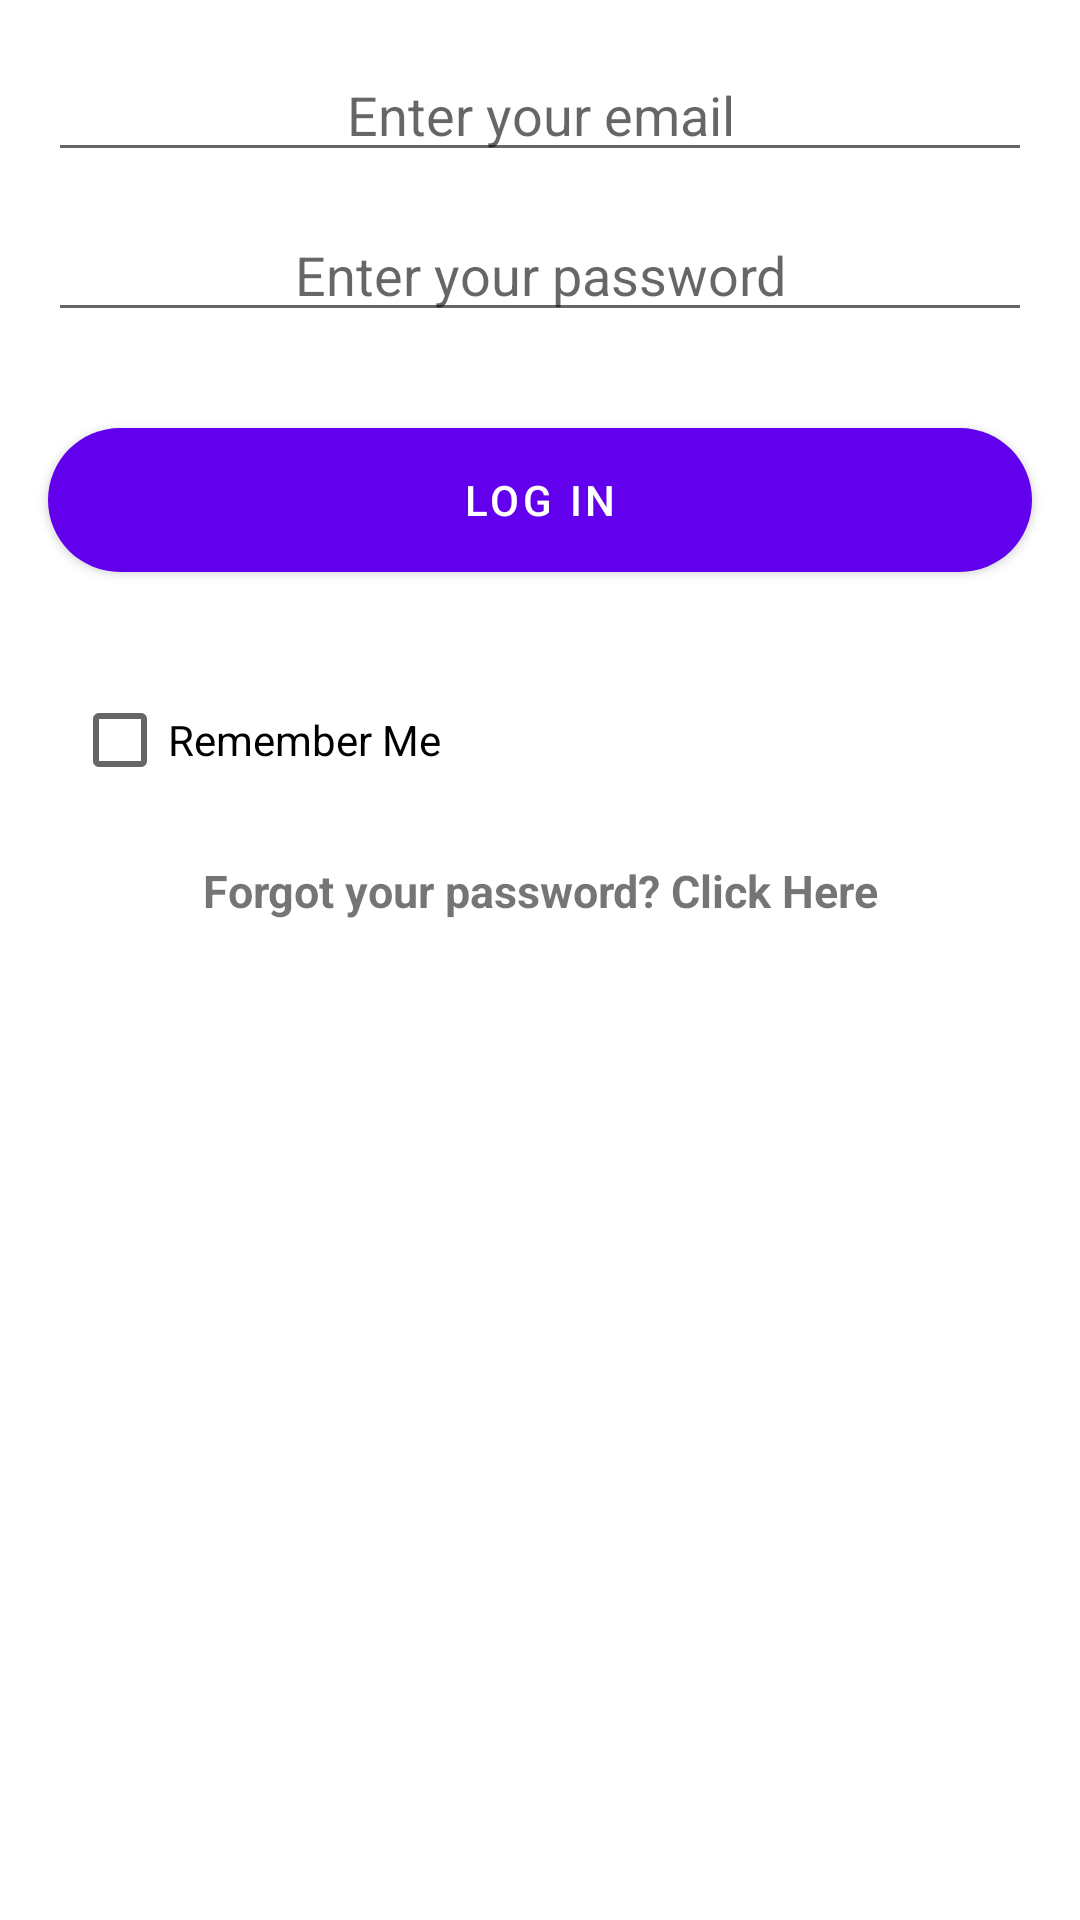

Reconstruct the res/layout file that produces this screen, plus the resources it refers to.
<!-- AndroidManifest.xml: application theme Theme.MaterialComponents.DayNight.NoActionBar -->
<!-- res/layout/fragment_sign_in.xml -->
<?xml version="1.0" encoding="utf-8"?>
<androidx.constraintlayout.widget.ConstraintLayout
        xmlns:android="http://schemas.android.com/apk/res/android"
        xmlns:app="http://schemas.android.com/apk/res-auto" xmlns:tools="http://schemas.android.com/tools"
             android:layout_width="match_parent"
             android:layout_height="match_parent"
             tools:context=".UserLogin.SignInFragment">

    <EditText
            android:id="@+id/signin_email"
            android:textColor="@color/color_primary_variant"
            android:layout_width="match_parent"
            android:layout_height="wrap_content"
            android:hint="@string/email_hint"
            android:gravity="center"
            android:layout_marginTop="16dp"
            app:layout_constraintTop_toTopOf="parent"
            app:layout_constraintStart_toStartOf="parent"
            android:layout_marginStart="16dp"
            app:layout_constraintEnd_toEndOf="parent"
            android:layout_marginEnd="16dp"
            android:inputType="textEmailAddress"
        />

    <EditText
            android:inputType="textPassword"
            android:textColor="@color/color_primary_variant"
            android:id="@+id/signin_password"
            android:layout_width="match_parent"
            android:layout_height="wrap_content"
            android:hint="@string/password_hint"
            android:gravity="center"
            app:layout_constraintStart_toStartOf="parent"
            android:layout_marginStart="16dp"
            app:layout_constraintEnd_toEndOf="parent"
            android:layout_marginEnd="16dp"
            android:layout_marginTop="12dp"
            app:layout_constraintTop_toBottomOf="@+id/signin_email"/>

    <com.google.android.material.button.MaterialButton
            app:cornerRadius="75dp"
            android:background="@drawable/login_button_bg"
            app:rippleColor="@color/color_secondary"
            android:textColor="@color/color_background"
            android:id="@+id/signin_button"
            android:layout_width="match_parent"
            android:layout_height="wrap_content"
            android:text="@string/signin_button"
            android:layout_marginTop="32dp"
            app:layout_constraintTop_toBottomOf="@+id/signin_password"
            app:layout_constraintStart_toStartOf="parent"
            android:layout_marginStart="16dp"
            app:layout_constraintEnd_toEndOf="parent"
            android:layout_marginEnd="16dp"/>

    <CheckBox
            android:text="@string/remember_me"
            android:layout_width="wrap_content"
            android:layout_height="wrap_content" android:id="@+id/signin_remember_me"
            app:layout_constraintTop_toBottomOf="@+id/signin_button"
            app:layout_constraintStart_toStartOf="@+id/signin_button"
            android:layout_marginTop="32dp" android:layout_marginStart="8dp"/>

    <TextView
            android:text="@string/forgot_password"
            android:textStyle="bold"
            android:textSize="15sp"
            android:fontFamily="Roboto"
            android:layout_width="wrap_content"
            android:layout_height="wrap_content"
            android:id="@+id/signin_forgot_password"
            app:layout_constraintTop_toBottomOf="@+id/signin_remember_me"
            app:layout_constraintStart_toStartOf="parent"
            app:layout_constraintEnd_toEndOf="parent"
            android:layout_marginTop="16dp"/>

    
            
            
            
            
            
            
            
            
            

</androidx.constraintlayout.widget.ConstraintLayout>
<!-- resources referenced by this layout -->
<resources>
  <color name="color_background">#ffffff</color>
  <color name="color_primary_variant">#3700b3</color>
  <color name="color_secondary">#03dac6</color>
  <!-- drawable login_button_bg (drawable) -->
  <?xml version="1.0" encoding="utf-8"?>
  <shape xmlns:android="http://schemas.android.com/apk/res/android">
      <solid android:color="@color/color_primary"/>
      <corners android:radius="75dp"/>
  </shape>
  <string name="email_hint">Enter your email</string>
  <string name="forgot_password">Forgot your password? Click Here</string>
  <string name="password_hint">Enter your password</string>
  <string name="remember_me">Remember Me</string>
  <string name="signin_button">Log In</string>
  <color name="color_primary">#6200ee</color>
</resources>
